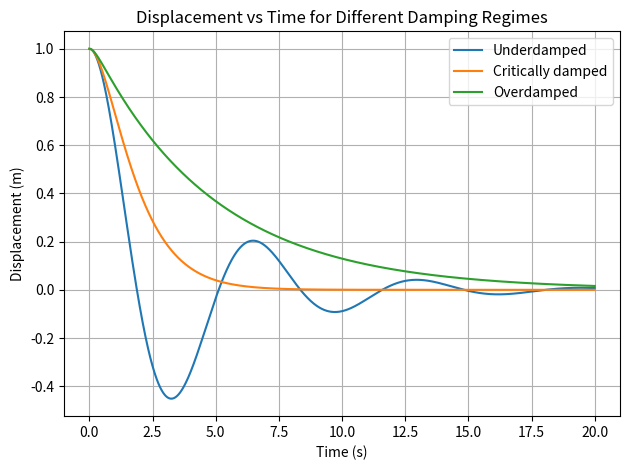
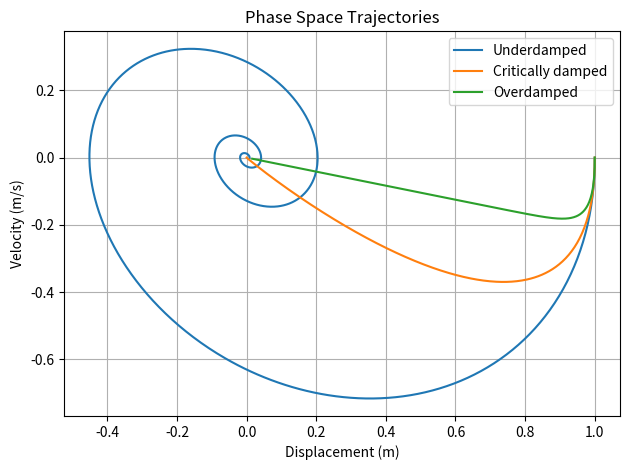

These figures' Python source, in order:
# ==== main.py ====
import numpy as np
import matplotlib.pyplot as plt

def simulate(m, k, c, x0, v0, t_max, dt):
    n = int(t_max / dt) + 1
    t = np.linspace(0, t_max, n)
    x = np.empty(n)
    v = np.empty(n)
    x[0] = x0
    v[0] = v0
    for i in range(1, n):
        a = -(c / m) * v[i - 1] - (k / m) * x[i - 1]
        v[i] = v[i - 1] + a * dt
        x[i] = x[i - 1] + v[i - 1] * dt
    return t, x, v

def main():
    m = 1.0
    k = 1.0
    c_vals = {
        "Underdamped": 0.5,
        "Critically damped": 2.0,
        "Overdamped": 5.0
    }
    x0 = 1.0
    v0 = 0.0
    t_max = 20.0
    dt = 0.01

    results = {}
    for label, c in c_vals.items():
        t, x, v = simulate(m, k, c, x0, v0, t_max, dt)
        results[label] = (t, x, v)

    # Displacement vs time plot
    plt.figure()
    for label, (t, x, _) in results.items():
        plt.plot(t, x, label=label)
    plt.xlabel('Time (s)')
    plt.ylabel('Displacement (m)')
    plt.title('Displacement vs Time for Different Damping Regimes')
    plt.legend()
    plt.grid(True)
    plt.tight_layout()
    plt.savefig('displacement_vs_time.png')
    plt.close()

    # Phase-space plot
    plt.figure()
    for label, (_, x, v) in results.items():
        plt.plot(x, v, label=label)
    plt.xlabel('Displacement (m)')
    plt.ylabel('Velocity (m/s)')
    plt.title('Phase Space Trajectories')
    plt.legend()
    plt.grid(True)
    plt.tight_layout()
    plt.savefig('phase_space.png')
    plt.close()

    # Primary numeric answer: critical damping coefficient
    c_crit = 2 * np.sqrt(k * m)
    print('Answer:', c_crit)

if __name__ == '__main__':
    main()
